The GitHub repository CapstoneFresheats/ML-FreshEats contains a labelled image folder "datasets" with 6 categories: apel segar, apel tidak segar, jeruk segar, jeruk tidak segar, pisang segar, pisang tidak segar. Examples follow, each with its label.

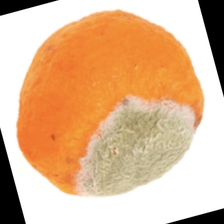
Label: jeruk tidak segar

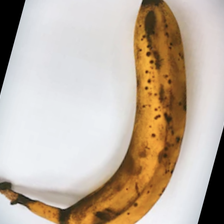
Label: pisang tidak segar

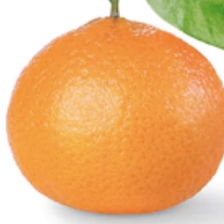
Label: jeruk segar

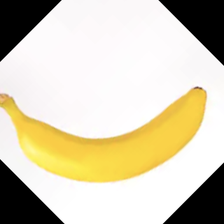
Label: pisang segar

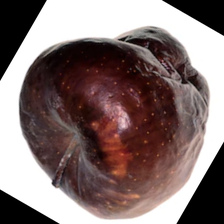
Label: apel tidak segar

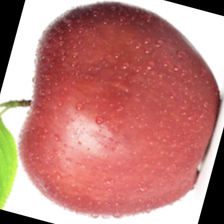
Label: apel segar
